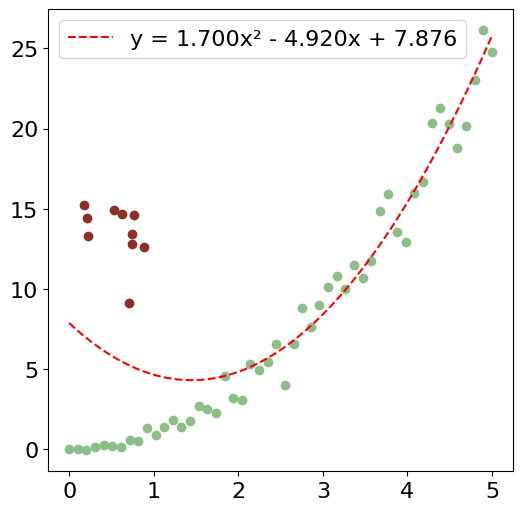

This figure's Python source: (Note: this script raises an exception after producing the figure.)
# -*- coding: utf-8 -*-
"""
Created on Thu Jul 24 23:32:05 2025

@author: Realunknown
"""

import numpy as np
import matplotlib.pyplot as plt


#plt.rcParams['font.family'] = 'Times New Roman'
plt.rcParams['font.family'] = 'Arial'
plt.rcParams['font.size'] = 16

x = np.linspace(0, 5, 50)
y_true = x**2
noise = 0.3 * x * np.random.randn(50)
y_noisy = y_true + noise
y = y_noisy


unrelated_data_x = [0.5]*10
unrelated_data_y = [15]*10
unrelated_data_x = [ele + 0.2 * np.random.randn() for ele in unrelated_data_x] 
unrelated_data_y = [ele + 2 * np.random.randn() for ele in unrelated_data_y] 

x_new = np.append(x, unrelated_data_x)
y_new = np.append(y, unrelated_data_y)


# Use numpy's polyfit for polynomial fitting, e.g., fitting a quadratic polynomial
coefficients = np.polyfit(x_new, y_new, 2)  # 2 means a quadratic polynomial
 
# Create a polynomial function from the fitted coefficients
p = np.poly1d(coefficients)
 
# Print the polynomial
print("Fitted polynomial:", p)
 
# Use matplotlib to plot the original data and the fitted curve
xp = np.linspace(0, 5, 100)
plt.figure(figsize = (6,6), dpi = 600)
plt.scatter(x_new[:50], y_new[:50], c = "#8CBF87" )  # original data points
plt.scatter(x_new[50:], y_new[50:], c = "#8D2F25")  # original data points
if p.coeffs[1] > 0 and p.coeffs[2] > 0:
    plt.plot(xp, p(xp), color='red', ls='--', label = "y = {}x² + {}x + {}".format(str(abs(p.coeffs[0]))[:5],str(abs(p.coeffs[1]))[:5],str(abs(p.coeffs[2]))[:5]))
elif p.coeffs[1] < 0 and p.coeffs[2] > 0:
    plt.plot(xp, p(xp), color='red', ls='--', label = "y = {}x² - {}x + {}".format(str(abs(p.coeffs[0]))[:5],str(abs(p.coeffs[1]))[:5],str(abs(p.coeffs[2]))[:5]))
elif p.coeffs[1] > 0 and p.coeffs[2] < 0:
    plt.plot(xp, p(xp), color='red', ls='--', label = "y = {}x² + {}x - {}".format(str(abs(p.coeffs[0]))[:5],str(abs(p.coeffs[1]))[:5],str(abs(p.coeffs[2]))[:5]))
elif p.coeffs[1] < 0 and p.coeffs[2] < 0:
    plt.plot(xp, p(xp), color='red', ls='--', label = "y = {}x² - {}x - {}".format(str(abs(p.coeffs[0]))[:5],str(abs(p.coeffs[1]))[:5],str(abs(p.coeffs[2]))[:5]))
plt.legend()
plt.savefig("./Arial/urelated_fitting.png",dpi =600)
plt.show()

# Use numpy's polyfit for polynomial fitting, e.g., fitting a quadratic polynomial
coefficients = np.polyfit(x, y, 2)  # 2 means a quadratic polynomial
 
# Create a polynomial function from the fitted coefficients
p = np.poly1d(coefficients)
 
# Print the polynomial
print("Fitted polynomial:", p)
 
# Use matplotlib to plot the original data and the fitted curve
xp = np.linspace(0, 5, 100)
plt.figure(figsize = (6,6), dpi = 600)
plt.scatter(x[:50], y[:50], c = "#8CBF87" )  # original data points
plt.scatter(x[50:], y[50:], c = "#8D2F25")  # original data points
if p.coeffs[1] > 0 and p.coeffs[2] > 0:
    plt.plot(xp, p(xp), color='red', ls='--', label = "y = {}x² + {}x + {}".format(str(abs(p.coeffs[0]))[:5],str(abs(p.coeffs[1]))[:5],str(abs(p.coeffs[2]))[:5]))
elif p.coeffs[1] < 0 and p.coeffs[2] > 0:
    plt.plot(xp, p(xp), color='red', ls='--', label = "y = {}x² - {}x + {}".format(str(abs(p.coeffs[0]))[:5],str(abs(p.coeffs[1]))[:5],str(abs(p.coeffs[2]))[:5]))
elif p.coeffs[1] > 0 and p.coeffs[2] < 0:
    plt.plot(xp, p(xp), color='red', ls='--', label = "y = {}x² + {}x - {}".format(str(abs(p.coeffs[0]))[:5],str(abs(p.coeffs[1]))[:5],str(abs(p.coeffs[2]))[:5]))
elif p.coeffs[1] < 0 and p.coeffs[2] < 0:
    plt.plot(xp, p(xp), color='red', ls='--', label = "y = {}x² - {}x - {}".format(str(abs(p.coeffs[0]))[:5],str(abs(p.coeffs[1]))[:5],str(abs(p.coeffs[2]))[:5]))
plt.legend()
plt.savefig("./Arial/perfect_fitting.png",dpi =600)
plt.show()
